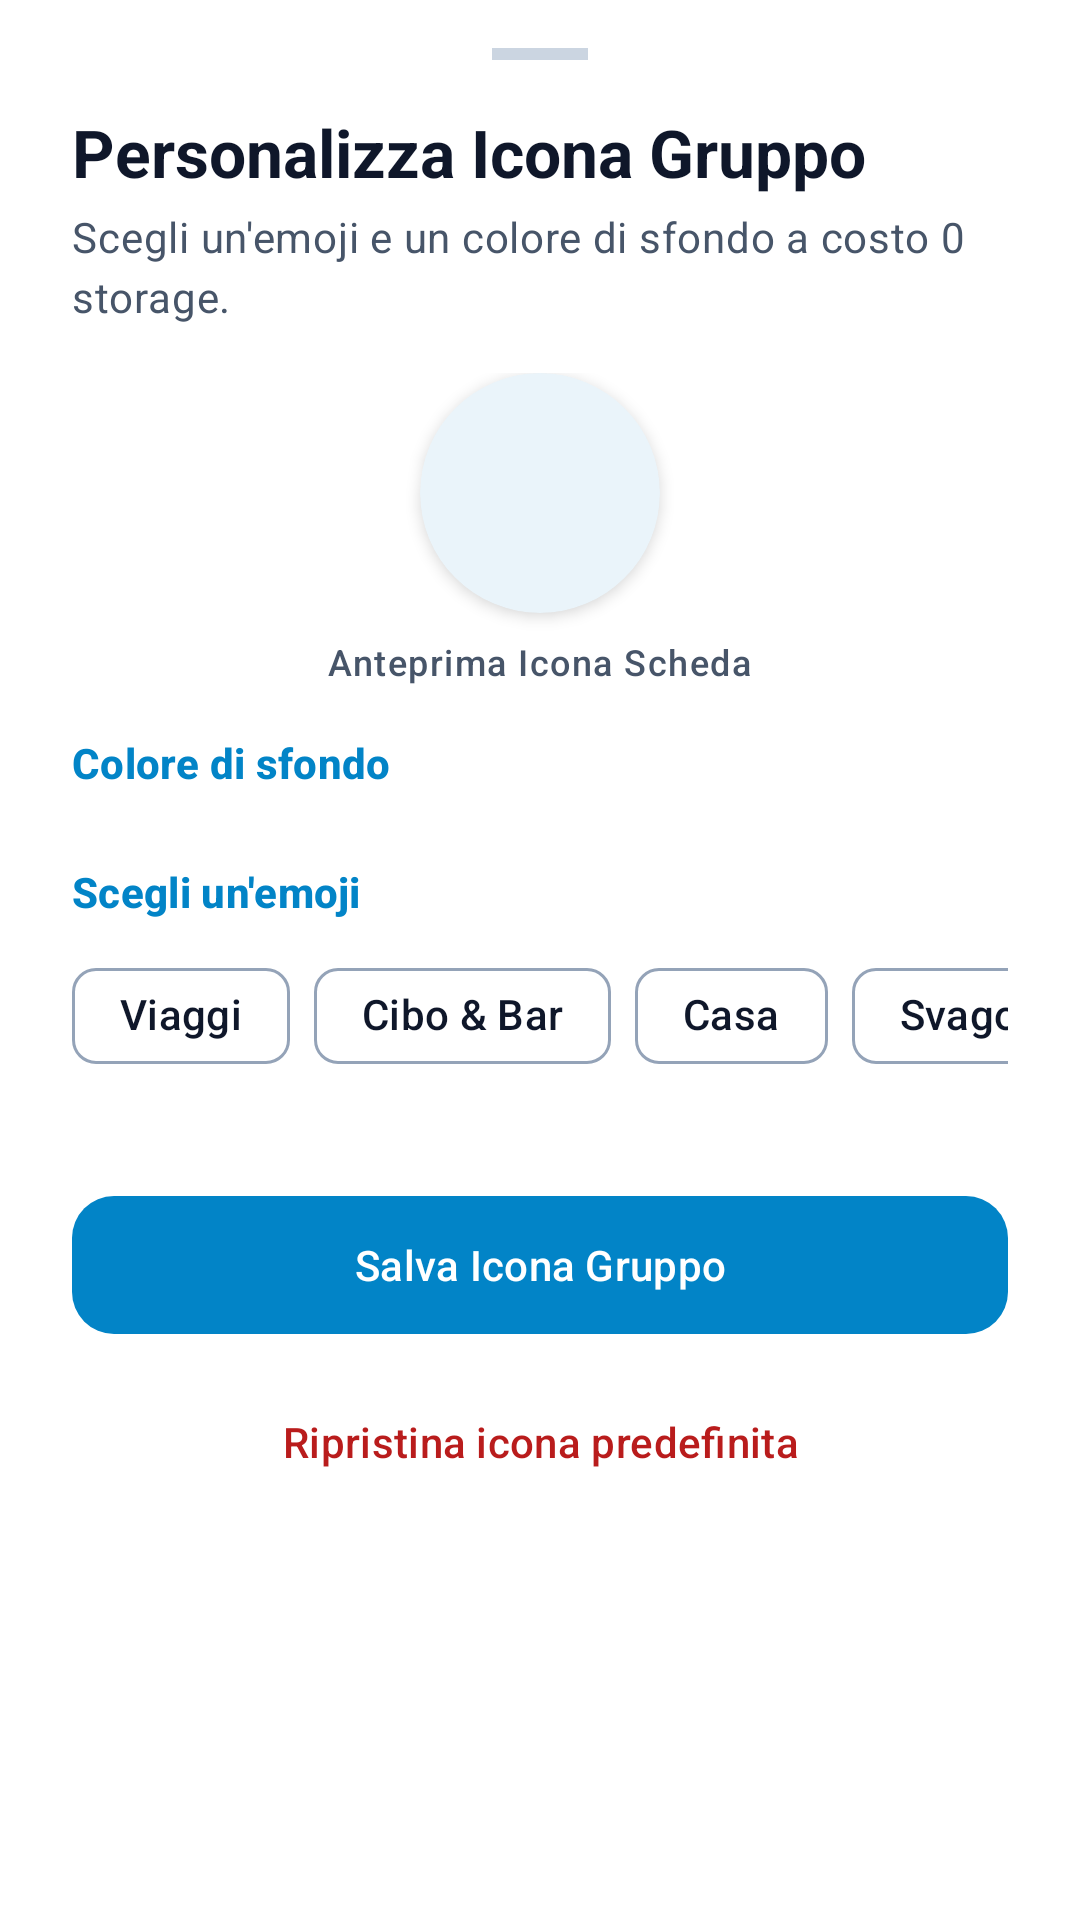

Produce the Android XML layout that renders to this screen, including the resource entries it uses.
<!-- AndroidManifest.xml: application theme Theme.PariPariApp -->
<!-- res/layout/bottom_sheet_icona_gruppo.xml -->
<?xml version="1.0" encoding="utf-8"?>
<LinearLayout
    xmlns:android="http://schemas.android.com/apk/res/android"
    xmlns:app="http://schemas.android.com/apk/res-auto"
    xmlns:tools="http://schemas.android.com/tools"
    android:layout_width="match_parent"
    android:layout_height="wrap_content"
    android:orientation="vertical"
    android:paddingHorizontal="24dp"
    android:paddingTop="8dp"
    android:paddingBottom="24dp">

    
    <View style="@style/Widget_PariPari_BottomSheetDragHandle" />

    
    <TextView
        android:layout_width="wrap_content"
        android:layout_height="wrap_content"
        android:text="Personalizza Icona Gruppo"
        android:textAppearance="?attr/textAppearanceTitleLarge"
        android:textStyle="bold"
        android:textColor="?attr/colorOnSurface"
        android:layout_marginBottom="4dp" />

    <TextView
        android:layout_width="wrap_content"
        android:layout_height="wrap_content"
        android:text="Scegli un'emoji e un colore di sfondo a costo 0 storage."
        android:textAppearance="?attr/textAppearanceBodyMedium"
        android:textColor="?attr/colorOnSurfaceVariant"
        android:layout_marginBottom="16dp" />

    
    <LinearLayout
        android:layout_width="match_parent"
        android:layout_height="wrap_content"
        android:gravity="center"
        android:orientation="vertical"
        android:layout_marginBottom="16dp">

        <com.google.android.material.card.MaterialCardView
            android:id="@+id/card_anteprima_icona"
            android:layout_width="80dp"
            android:layout_height="80dp"
            app:cardCornerRadius="40dp"
            app:cardElevation="3dp"
            app:strokeWidth="0dp">

            <TextView
                android:id="@+id/tv_anteprima_emoji_gruppo"
                android:layout_width="match_parent"
                android:layout_height="match_parent"
                android:gravity="center"
                android:textSize="36sp"
                tools:text="🏖️" />

        </com.google.android.material.card.MaterialCardView>

        <TextView
            android:layout_width="wrap_content"
            android:layout_height="wrap_content"
            android:layout_marginTop="8dp"
            android:text="Anteprima Icona Scheda"
            android:textAppearance="?attr/textAppearanceLabelMedium"
            android:textColor="?attr/colorOnSurfaceVariant" />
    </LinearLayout>

    
    <TextView
        android:layout_width="wrap_content"
        android:layout_height="wrap_content"
        android:text="Colore di sfondo"
        android:textAppearance="?attr/textAppearanceLabelLarge"
        android:textColor="?attr/colorPrimary"
        android:textStyle="bold"
        android:layout_marginBottom="8dp" />

    <HorizontalScrollView
        android:layout_width="match_parent"
        android:layout_height="wrap_content"
        android:scrollbars="none"
        android:clipToPadding="false"
        android:layout_marginBottom="16dp">

        <LinearLayout
            android:id="@+id/container_colori_scheda"
            android:layout_width="wrap_content"
            android:layout_height="wrap_content"
            android:orientation="horizontal" />

    </HorizontalScrollView>

    
    <TextView
        android:layout_width="wrap_content"
        android:layout_height="wrap_content"
        android:text="Scegli un'emoji"
        android:textAppearance="?attr/textAppearanceLabelLarge"
        android:textColor="?attr/colorPrimary"
        android:textStyle="bold"
        android:layout_marginBottom="8dp" />

    <HorizontalScrollView
        android:layout_width="match_parent"
        android:layout_height="wrap_content"
        android:scrollbars="none"
        android:clipToPadding="false"
        android:layout_marginBottom="8dp">

        <com.google.android.material.chip.ChipGroup
            android:id="@+id/chip_group_categoria_scheda"
            android:layout_width="wrap_content"
            android:layout_height="wrap_content"
            app:singleSelection="true">

            <com.google.android.material.chip.Chip
                android:id="@+id/chip_scheda_viaggi"
                style="@style/Widget.Material3.Chip.Assist"
                android:layout_width="wrap_content"
                android:layout_height="wrap_content"
                android:checked="true"
                android:text="Viaggi" />

            <com.google.android.material.chip.Chip
                android:id="@+id/chip_scheda_cibo"
                style="@style/Widget.Material3.Chip.Assist"
                android:layout_width="wrap_content"
                android:layout_height="wrap_content"
                android:text="Cibo &amp; Bar" />

            <com.google.android.material.chip.Chip
                android:id="@+id/chip_scheda_casa"
                style="@style/Widget.Material3.Chip.Assist"
                android:layout_width="wrap_content"
                android:layout_height="wrap_content"
                android:text="Casa" />

            <com.google.android.material.chip.Chip
                android:id="@+id/chip_scheda_svago"
                style="@style/Widget.Material3.Chip.Assist"
                android:layout_width="wrap_content"
                android:layout_height="wrap_content"
                android:text="Svago" />

            <com.google.android.material.chip.Chip
                android:id="@+id/chip_scheda_persone"
                style="@style/Widget.Material3.Chip.Assist"
                android:layout_width="wrap_content"
                android:layout_height="wrap_content"
                android:text="Attività" />

        </com.google.android.material.chip.ChipGroup>
    </HorizontalScrollView>

    <HorizontalScrollView
        android:layout_width="match_parent"
        android:layout_height="wrap_content"
        android:scrollbars="none"
        android:clipToPadding="false"
        android:layout_marginBottom="24dp">

        <LinearLayout
            android:id="@+id/container_emoji_scheda"
            android:layout_width="wrap_content"
            android:layout_height="wrap_content"
            android:orientation="horizontal" />

    </HorizontalScrollView>

    
    <com.google.android.material.button.MaterialButton
        android:id="@+id/btn_salva_icona_scheda"
        style="@style/Widget.Material3.Button"
        android:layout_width="match_parent"
        android:layout_height="54dp"
        android:text="Salva Icona Gruppo"
        app:cornerRadius="14dp"
        android:layout_marginBottom="8dp" />

    <com.google.android.material.button.MaterialButton
        android:id="@+id/btn_ripristina_icona"
        style="@style/Widget.Material3.Button.TextButton"
        android:layout_width="match_parent"
        android:layout_height="wrap_content"
        android:text="Ripristina icona predefinita"
        android:textColor="?attr/colorError"
        app:icon="@drawable/ic_delete"
        app:iconTint="?attr/colorError" />

</LinearLayout>
<!-- resources referenced by this layout -->
<resources>
  <style name="Widget_PariPari_BottomSheetDragHandle">
          <item name="android:layout_width">32dp</item>
          <item name="android:layout_height">4dp</item>
          <item name="android:layout_gravity">center_horizontal</item>
          <item name="android:layout_marginTop">8dp</item>
          <item name="android:layout_marginBottom">16dp</item>
          <item name="android:background">?attr/colorOutlineVariant</item>
      </style>
  <style name="Theme.PariPariApp" parent="AppTheme" />
  <color name="md_theme_primary">#0284C7</color>
  <color name="md_theme_onPrimary">#FFFFFF</color>
  <color name="md_theme_primaryContainer">#E0F2FE</color>
  <color name="md_theme_onPrimaryContainer">#0369A1</color>
  <color name="md_theme_secondary">#7C3AED</color>
  <color name="md_theme_onSecondary">#FFFFFF</color>
  <color name="md_theme_secondaryContainer">#F3E8FF</color>
  <color name="md_theme_onSecondaryContainer">#5B21B6</color>
  <color name="md_theme_tertiary">#E11D48</color>
  <color name="md_theme_onTertiary">#FFFFFF</color>
  <color name="md_theme_tertiaryContainer">#FFE4E6</color>
  <color name="md_theme_onTertiaryContainer">#9F1239</color>
  <color name="md_theme_error">#B91C1C</color>
  <color name="md_theme_onError">#FFFFFF</color>
  <color name="md_theme_errorContainer">#FEE2E2</color>
  <color name="md_theme_onErrorContainer">#7F1D1D</color>
  <color name="md_theme_background">#F8FAFC</color>
  <color name="md_theme_onBackground">#0F172A</color>
  <color name="md_theme_surface">#FFFFFF</color>
  <color name="md_theme_onSurface">#0F172A</color>
  <color name="md_theme_surfaceVariant">#E2E8F0</color>
  <color name="md_theme_onSurfaceVariant">#475569</color>
  <color name="md_theme_outline">#94A3B8</color>
  <color name="md_theme_outlineVariant">#CBD5E1</color>
  <color name="md_theme_inverseSurface">#0F172A</color>
  <color name="md_theme_inverseOnSurface">#F8FAFC</color>
  <color name="md_theme_inversePrimary">#38BDF8</color>
  <color name="md_theme_surfaceDim">#E2E8F0</color>
  <color name="md_theme_surfaceBright">#FFFFFF</color>
  <color name="md_theme_surfaceContainerLowest">#FFFFFF</color>
  <color name="md_theme_surfaceContainerLow">#F8FAFC</color>
  <color name="md_theme_surfaceContainer">#F1F5F9</color>
  <color name="md_theme_surfaceContainerHigh">#E2E8F0</color>
  <color name="md_theme_surfaceContainerHighest">#CBD5E1</color>
  <style name="Widget.PariPari.Snackbar" parent="Widget.Material3.Snackbar">
          <item name="shapeAppearance">@style/ShapeAppearance.PariPari.Snackbar</item>
          <item name="backgroundTint">?attr/colorSurfaceContainerHighest</item>
          <item name="actionTextColorAlpha">1.0</item>
          <item name="animationMode">slide</item>
      </style>
  <style name="ThemeOverlay.PariPari.BottomSheetDialog" parent="ThemeOverlay.Material3.BottomSheetDialog">
          <item name="bottomSheetStyle">@style/Widget.PariPari.BottomSheet</item>
      </style>
  <style name="ShapeAppearance.PariPari.Snackbar" parent="ShapeAppearance.Material3.Corner.Full">
          <item name="cornerSize">20dp</item>
      </style>
  <style name="Widget.PariPari.BottomSheet" parent="Widget.Material3.BottomSheet">
          <item name="shapeAppearance">@style/ShapeAppearance.PariPari.BottomSheet</item>
      </style>
  <style name="ShapeAppearance.PariPari.BottomSheet" parent="ShapeAppearance.Material3.Corner.None">
          <item name="cornerSizeTopLeft">28dp</item>
          <item name="cornerSizeTopRight">28dp</item>
      </style>
</resources>
